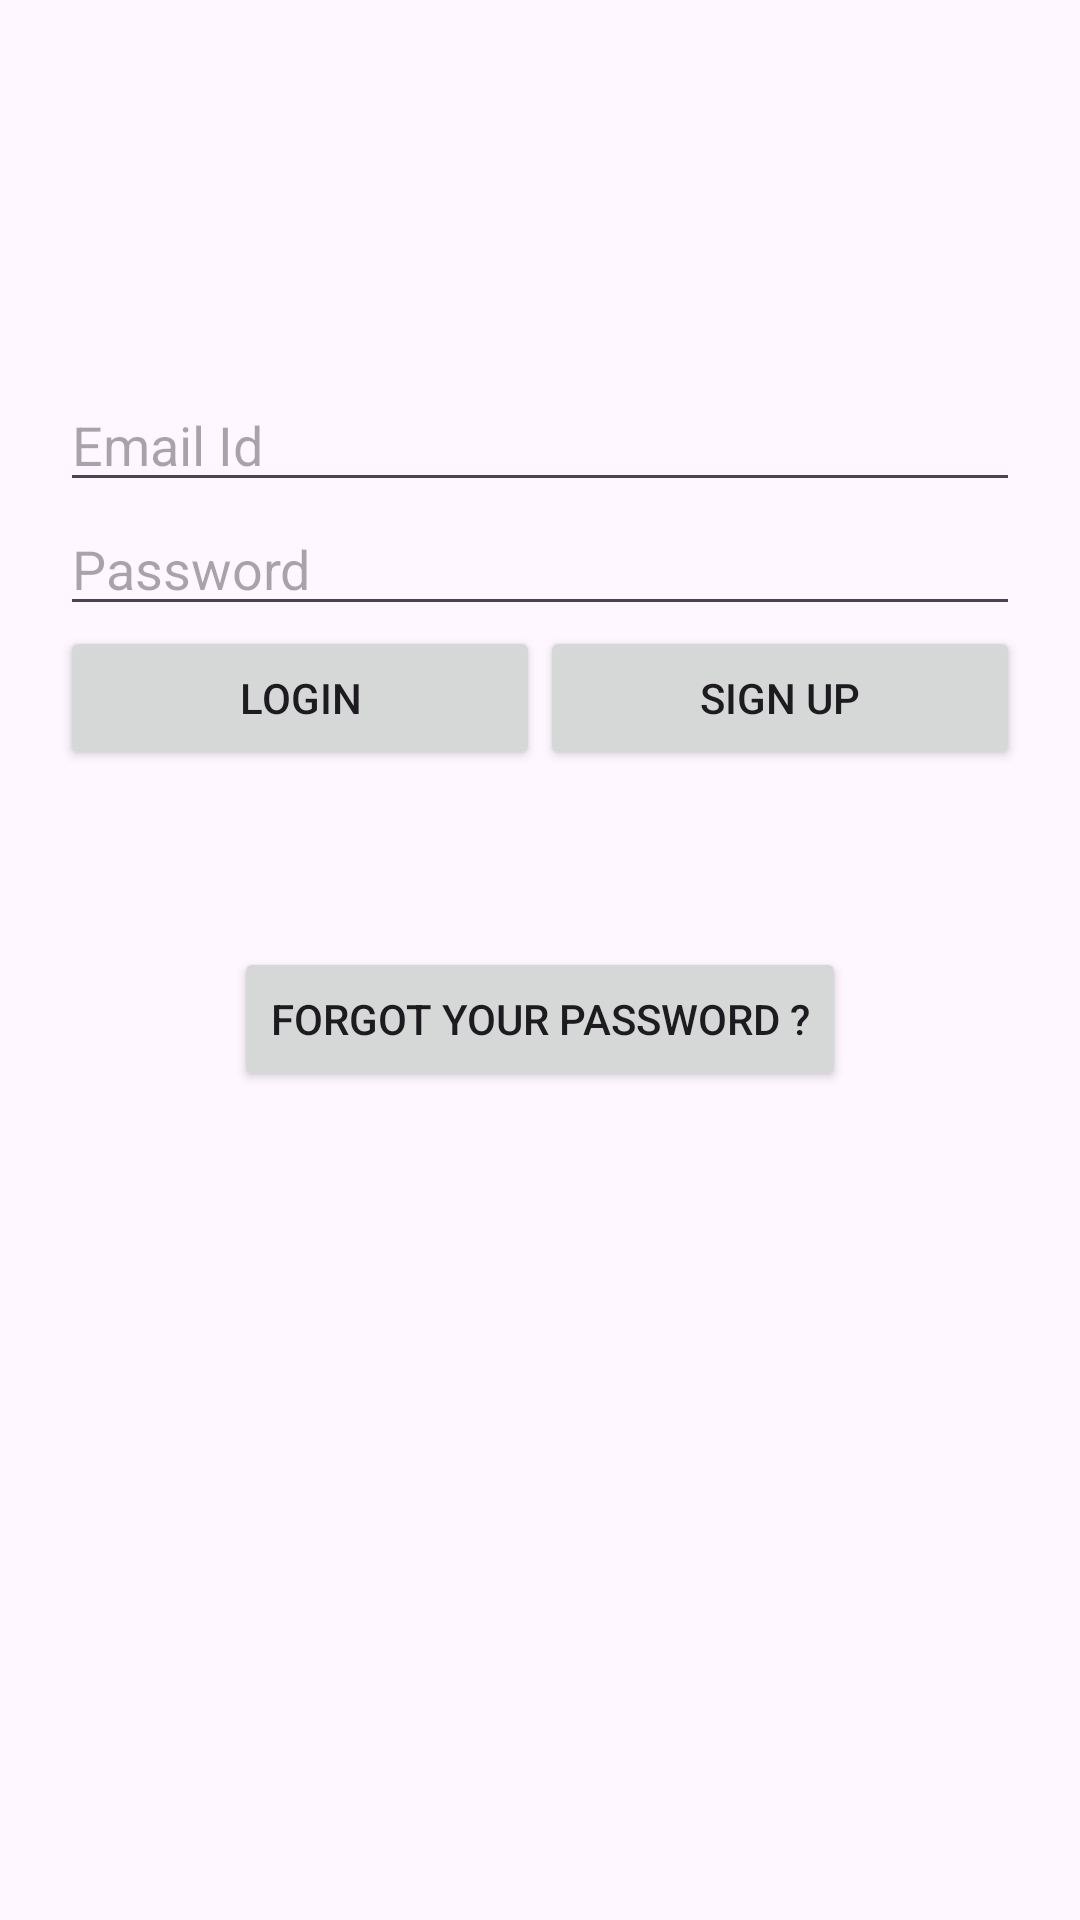

Here is an Android app screen rendered from its layout file. Give the layout XML and the strings, colors and styles it references.
<!-- AndroidManifest.xml: application theme Theme.FirebaseAndroid -->
<!-- res/layout/login_sighup.xml -->
<?xml version="1.0" encoding="utf-8"?>
<RelativeLayout xmlns:android="http://schemas.android.com/apk/res/android"
    xmlns:tools="http://schemas.android.com/tools"
    android:layout_width="wrap_content"
    android:layout_height="match_parent"
    android:padding="20dp"

    >
    <EditText
        android:id="@+id/email_edt"
        android:layout_width="match_parent"
        android:layout_height="wrap_content"
        android:layout_alignParentTop="true"
        android:layout_centerHorizontal="true"
        android:layout_marginTop="106dp"
        android:ems="10"
        android:hint="Email Id"
        android:inputType="textEmailAddress" />
    <EditText
        android:id="@+id/pwd_edt"
        android:layout_width="match_parent"
        android:layout_height="wrap_content"
        android:layout_below="@+id/email_edt"
        android:layout_centerHorizontal="true"
        android:ems="10"
        android:hint="Password"
        android:inputType="textPassword" />
    <LinearLayout
        android:id="@+id/linearLayout"
        android:layout_width="match_parent"
        android:layout_height="wrap_content"
        android:layout_below="@+id/pwd_edt"
        android:layout_centerHorizontal="true"
        android:orientation="horizontal">
        <Button
            android:id="@+id/login_btn"
            android:layout_width="wrap_content"
            android:layout_height="wrap_content"
            android:layout_weight="1"
            android:text="Login" />
        <Button
            android:id="@+id/signup_btn"
            android:layout_width="wrap_content"
            android:layout_height="wrap_content"
            android:layout_weight="1"
            android:text="Sign Up" />
    </LinearLayout>
    <Button
        android:id="@+id/pwd_forgot_btn"
        style="?android:attr/buttonStyleSmall"
        android:layout_width="wrap_content"
        android:layout_height="wrap_content"
        android:layout_below="@+id/linearLayout"
        android:layout_centerHorizontal="true"
        android:layout_marginTop="59dp"
        android:text="Forgot your password ?" />
</RelativeLayout>
<!-- resources referenced by this layout -->
<resources>
  <style name="Theme.FirebaseAndroid" parent="Base.Theme.FirebaseAndroid" />
  <style name="Base.Theme.FirebaseAndroid" parent="Theme.Material3.DayNight.NoActionBar">
          
          
      </style>
</resources>
